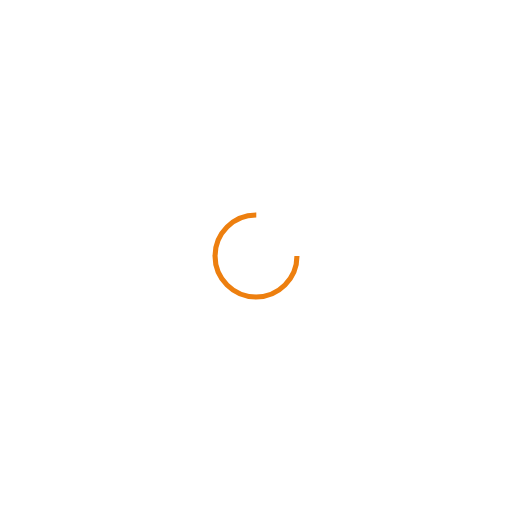
t = 0.00 s
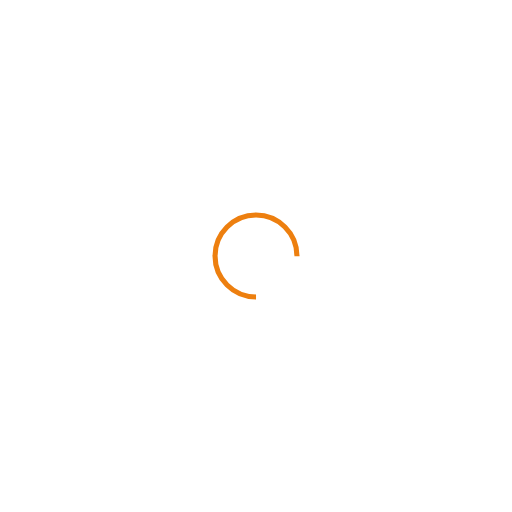
t = 0.24 s
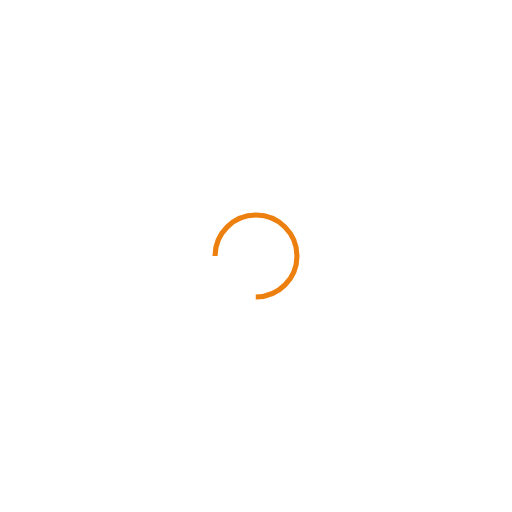
t = 0.48 s
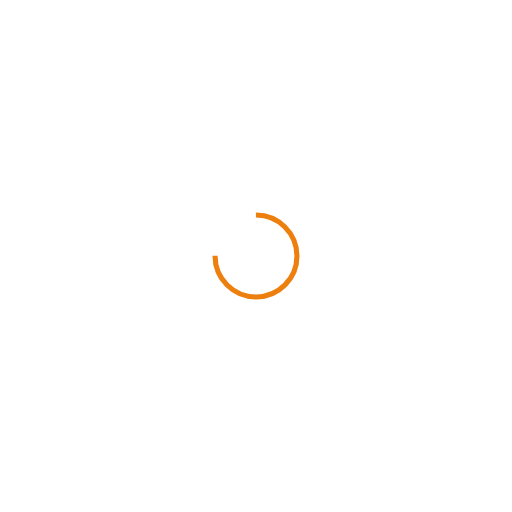
t = 0.71 s

The animated SVG that drew these frames (rendered in a browser with its animation timeline set to each time). Animation: 1 SMIL element (animateTransform=1); one cycle of 0.95 s, repeats indefinitely.

<svg xmlns="http://www.w3.org/2000/svg" viewBox="0 0 100 100" preserveAspectRatio="xMidYMid" width="200" height="200" style="shape-rendering: auto; display: block; background: rgb(255, 255, 255);" xmlns:xlink="http://www.w3.org/1999/xlink"><g><circle stroke-dasharray="37.69911184307752 14.566370614359172" r="8" stroke-width="1" stroke="#ed7f0f" fill="none" cy="50" cx="50">
  <animateTransform keyTimes="0;1" values="0 50 50;360 50 50" dur="0.9523809523809523s" repeatCount="indefinite" type="rotate" attributeName="transform"></animateTransform>
</circle><g></g></g><!-- [ldio] generated by https://loading.io --></svg>
